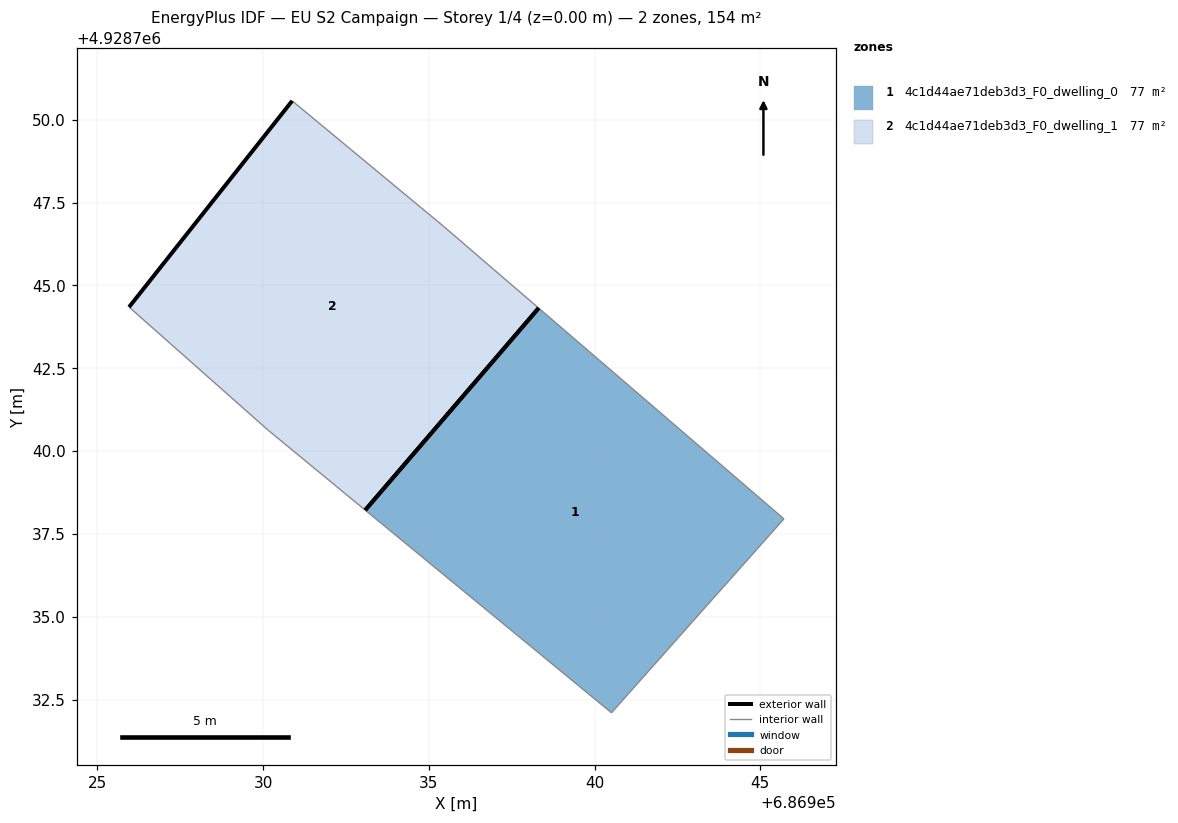
=== STOREY PLAN SPEC (per zone: floor XY polygon, exterior-wall plan segments, windows/doors) ===
zone 1: 4c1d44ae71deb3d3_F0_dwelling_0  (76.8 m²)
  floor: (686940.51, 4928732.11) (686945.71, 4928737.96) (686938.31, 4928744.32) (686933.08, 4928738.22)
  exterior wall: (686933.08, 4928738.22) – (686938.31, 4928744.32)  [8.0 m]
  interior walls: 3
zone 2: 4c1d44ae71deb3d3_F0_dwelling_1  (76.8 m²)
  floor: (686933.08, 4928738.22) (686938.31, 4928744.32) (686935.43, 4928746.80) (686930.88, 4928750.57) (686925.96, 4928744.35) (686930.15, 4928740.64)
  exterior wall: (686925.96, 4928744.35) – (686930.88, 4928750.57)  [7.9 m]
  exterior wall: (686938.31, 4928744.32) – (686933.08, 4928738.22)  [8.0 m]
  interior walls: 4

=== DERIVED (storey summary) ===
Building: EU S2 Campaign
Storey: 1 of 4  (floor level z = 0.00 m)
Storey gross floor area: 153.6 m²
Zones on this storey: 2
  - 4c1d44ae71deb3d3_F0_dwelling_0: floor 76.8 m²; exterior wall 8.0 m (24.1 m²); WWR 0.0%
  - 4c1d44ae71deb3d3_F0_dwelling_1: floor 76.8 m²; exterior wall 16.0 m (47.9 m²); WWR 0.0%
Zone adjacency: (none detected)